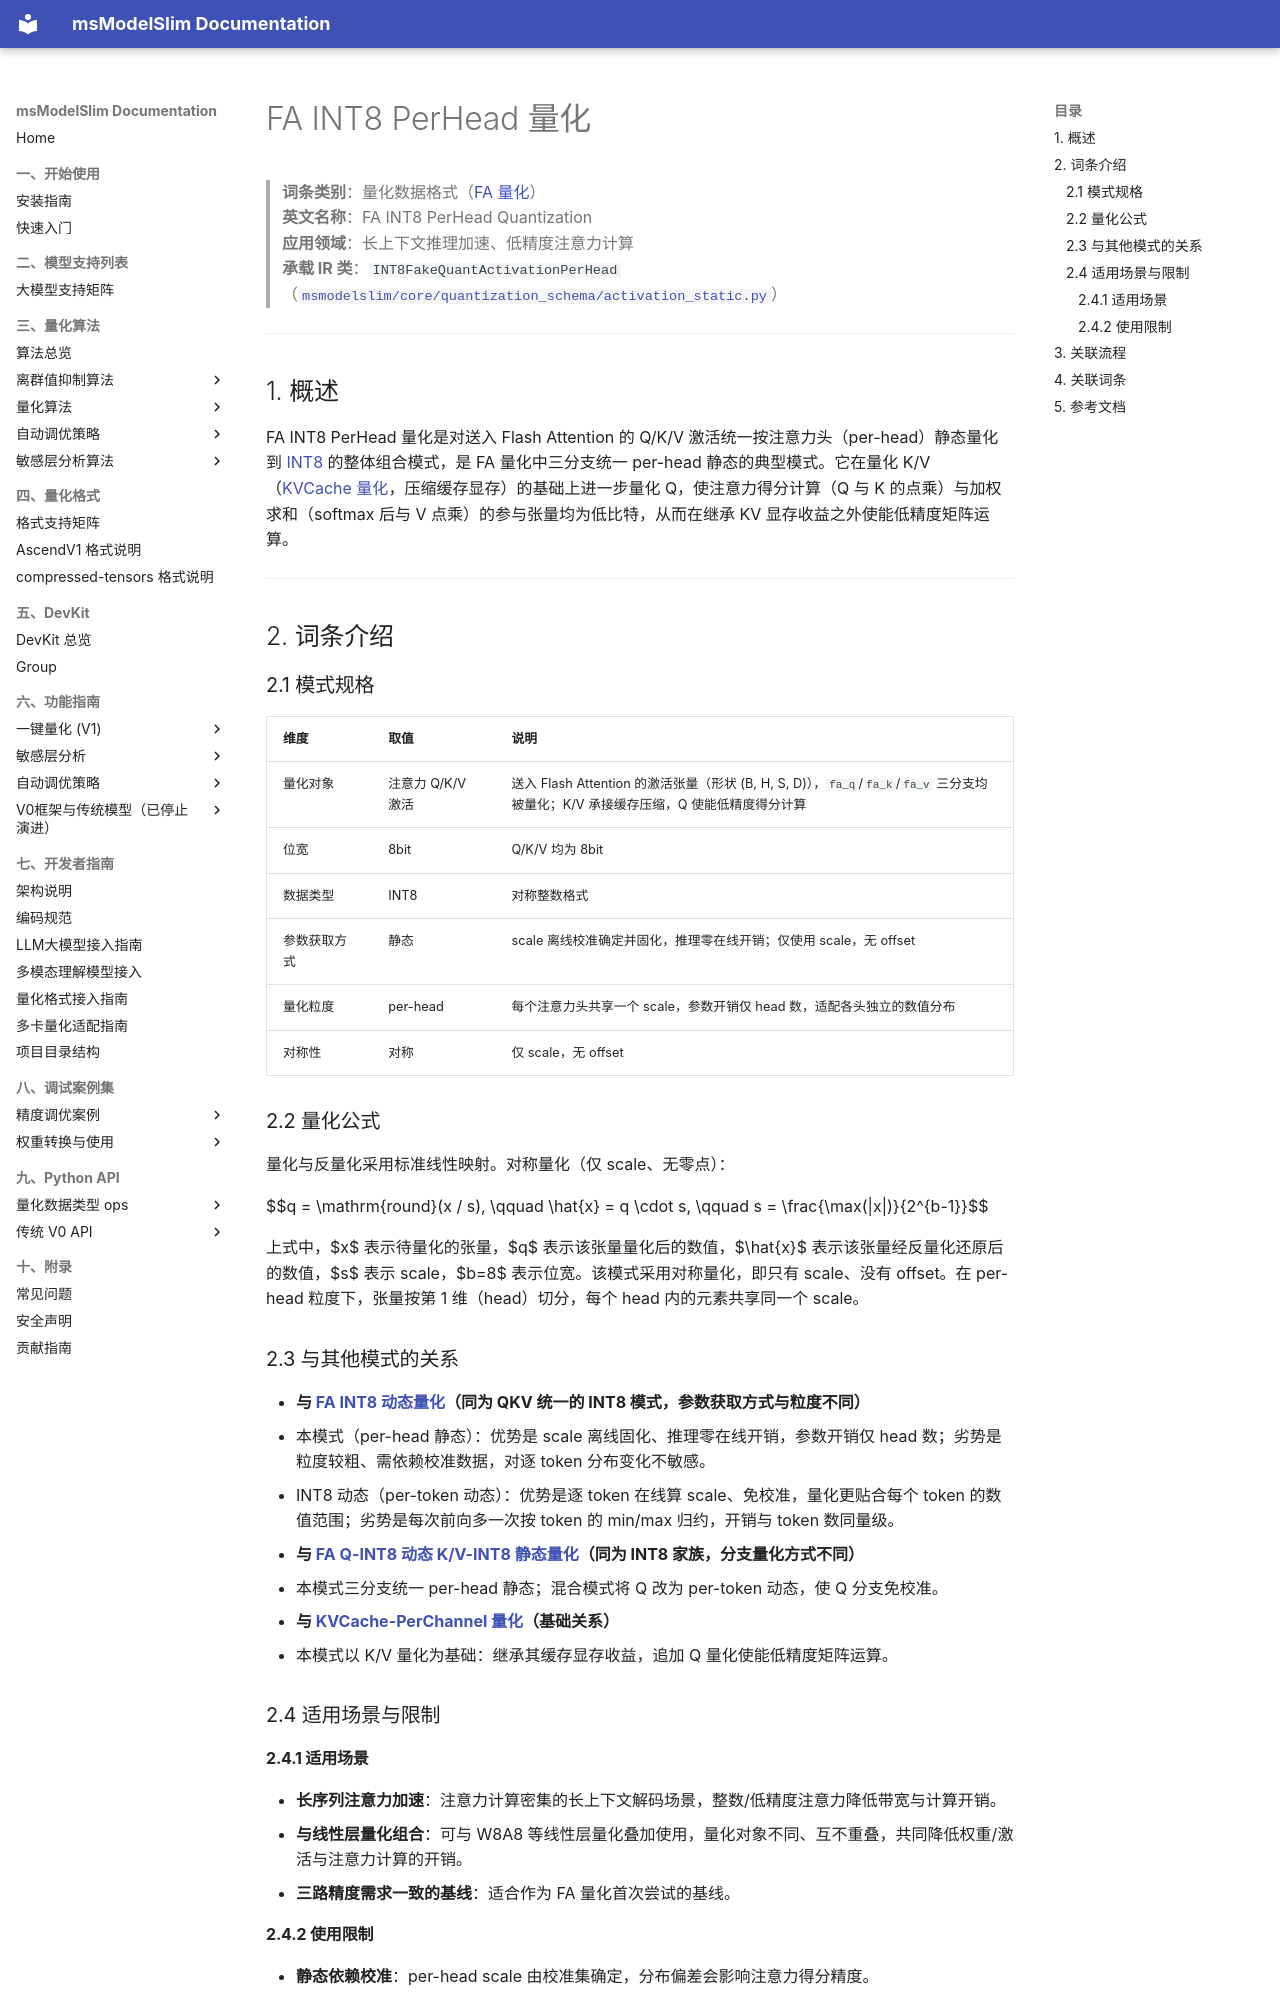

repository: Ascend/msmodelslim · page: zh/knowledge_base/quantization_mode/fa_quantization/term_fa_int8_perhead/index.html · generator: mkdocs

# FA INT8 PerHead 量化

> **词条类别**：量化数据格式（[FA 量化](README.md)）<br>
> **英文名称**：FA INT8 PerHead Quantization<br>
> **应用领域**：长上下文推理加速、低精度注意力计算<br>
> **承载 IR 类**：`INT8FakeQuantActivationPerHead`（[`msmodelslim/core/quantization_schema/activation_static.py`](../../../../../msmodelslim/core/quantization_schema/activation_static.py)）<br>

---

## 1. 概述

FA INT8 PerHead 量化是对送入 Flash Attention 的 Q/K/V 激活统一按注意力头（per-head）静态量化到 [INT8](../../dtype_ops/term_int8.md) 的整体组合模式，是 FA 量化中三分支统一 per-head 静态的典型模式。它在量化 K/V（[KVCache 量化](../kv_cache_quantization/README.md)，压缩缓存显存）的基础上进一步量化 Q，使注意力得分计算（Q 与 K 的点乘）与加权求和（softmax 后与 V 点乘）的参与张量均为低比特，从而在继承 KV 显存收益之外使能低精度矩阵运算。

---

## 2. 词条介绍

### 2.1 模式规格

| 维度 | 取值 | 说明 |
| --- | --- | --- |
| 量化对象 | 注意力 Q/K/V 激活 | 送入 Flash Attention 的激活张量（形状 (B, H, S, D)），`fa_q`/`fa_k`/`fa_v` 三分支均被量化；K/V 承接缓存压缩，Q 使能低精度得分计算 |
| 位宽 | 8bit | Q/K/V 均为 8bit |
| 数据类型 | INT8 | 对称整数格式 |
| 参数获取方式 | 静态 | scale 离线校准确定并固化，推理零在线开销；仅使用 scale，无 offset |
| 量化粒度 | per-head | 每个注意力头共享一个 scale，参数开销仅 head 数，适配各头独立的数值分布 |
| 对称性 | 对称 | 仅 scale，无 offset |

### 2.2 量化公式

量化与反量化采用标准线性映射。对称量化（仅 scale、无零点）：

$$q = \mathrm{round}(x / s), \qquad \hat{x} = q \cdot s, \qquad s = \frac{\max(|x|)}{2^{b-1}}$$

上式中，$x$ 表示待量化的张量，$q$ 表示该张量量化后的数值，$\hat{x}$ 表示该张量经反量化还原后的数值，$s$ 表示 scale，$b=8$ 表示位宽。该模式采用对称量化，即只有 scale、没有 offset。在 per-head 粒度下，张量按第 1 维（head）切分，每个 head 内的元素共享同一个 scale。

### 2.3 与其他模式的关系

- **与 [FA INT8 动态量化](term_fa_int8_dynamic.md)（同为 QKV 统一的 INT8 模式，参数获取方式与粒度不同）**
  - 本模式（per-head 静态）：优势是 scale 离线固化、推理零在线开销，参数开销仅 head 数；劣势是粒度较粗、需依赖校准数据，对逐 token 分布变化不敏感。
  - INT8 动态（per-token 动态）：优势是逐 token 在线算 scale、免校准，量化更贴合每个 token 的数值范围；劣势是每次前向多一次按 token 的 min/max 归约，开销与 token 数同量级。
- **与 [FA Q-INT8 动态 K/V-INT8 静态量化](term_fa_q_int8_dynamic_kv_int8.md)（同为 INT8 家族，分支量化方式不同）**
  - 本模式三分支统一 per-head 静态；混合模式将 Q 改为 per-token 动态，使 Q 分支免校准。
- **与 [KVCache-PerChannel 量化](../kv_cache_quantization/term_kv_cache_perchannel.md)（基础关系）**
  - 本模式以 K/V 量化为基础：继承其缓存显存收益，追加 Q 量化使能低精度矩阵运算。

### 2.4 适用场景与限制

#### 2.4.1 适用场景

- **长序列注意力加速**：注意力计算密集的长上下文解码场景，整数/低精度注意力降低带宽与计算开销。
- **与线性层量化组合**：可与 W8A8 等线性层量化叠加使用，量化对象不同、互不重叠，共同降低权重/激活与注意力计算的开销。
- **三路精度需求一致的基线**：适合作为 FA 量化首次尝试的基线。
